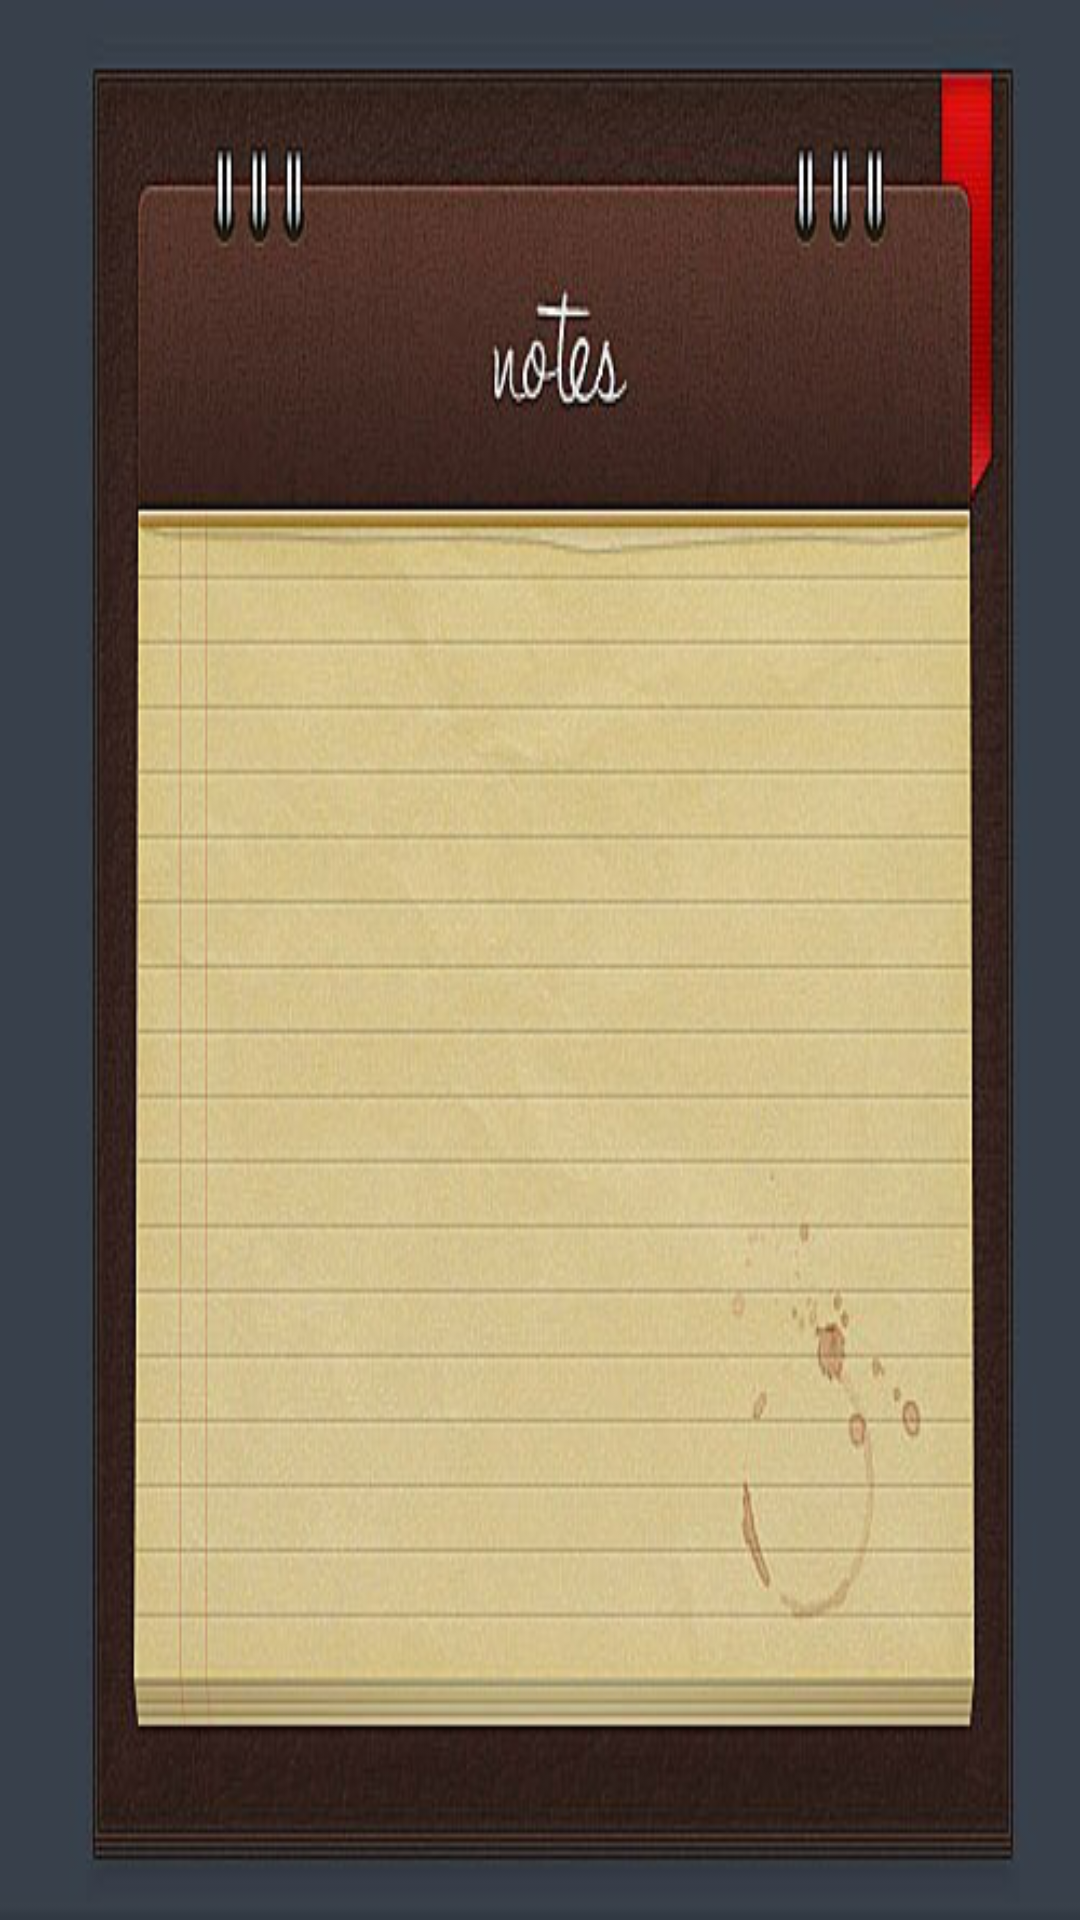

Android layout source for this screen:
<!-- AndroidManifest.xml: application theme AppTheme -->
<!-- res/layout/daily_pad_calender.xml -->
<?xml version="1.0" encoding="utf-8"?>
<RelativeLayout xmlns:android="http://schemas.android.com/apk/res/android"
    android:layout_width="match_parent" android:layout_height="match_parent"
    android:id="@+id/rl_daily_pad_calender_main"
    android:background="@drawable/daily_pad">

    <TextView
        android:layout_width="wrap_content"
        android:layout_height="wrap_content"
        android:id="@+id/txt_year"
        android:layout_alignParentTop="true"
        android:layout_centerHorizontal="true"
        android:textSize="50dp"
        android:gravity="center"
        android:layout_alignParentBottom="false"
        android:paddingTop="150dp" />

    <TextView
        android:layout_width="wrap_content"
        android:layout_height="wrap_content"
        android:id="@+id/txt_month"
        android:textSize="50dp"
        android:gravity="center"
        android:layout_alignBottom="@+id/txt_year"
        android:layout_toRightOf="@+id/txt_year"
        android:layout_toEndOf="@+id/txt_year" />

    <TextView
        android:layout_width="match_parent"
        android:layout_height="wrap_content"
        android:id="@+id/txt_week"
        android:layout_below="@+id/txt_year"
        android:layout_centerHorizontal="true"
        android:textSize="50dp" />

    <TextView
        android:layout_width="match_parent"
        android:layout_height="wrap_content"
        android:id="@+id/txt_day"
        android:textSize="200dp"
        android:gravity="center"
        android:layout_below="@+id/txt_week"
        android:layout_alignParentLeft="true"
        android:layout_alignParentStart="true" />

</RelativeLayout>
<!-- resources referenced by this layout -->
<resources>
  <!-- drawable daily_pad: png bitmap (drawable-xxhdpi, 266984 bytes) -->
  <style name="AppTheme" parent="Theme.AppCompat.Light.DarkActionBar">
          
      </style>
</resources>
